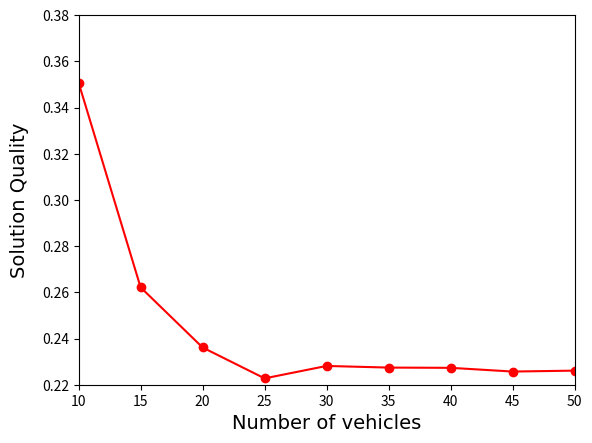

Generate this figure with matplotlib:
import numpy as np
import matplotlib.pyplot as plt

"""
plt.plot([10, 20, 30, 40, 50, 60, 70, 80, 90, 100],
          [26.666666666666668, 
          106.66666666666667, 
          240.0, 
          426.6666666666667,
          666.6666666666667, 
          960.0, 
          1306.6666666666665, 
          1706.6666666666667, 
          2160.0, 
          2666.666666666667], 'ro',
          [10, 20, 30, 40, 50, 60, 70, 80, 90, 100],
          [26.666666666666668, 
          106.66666666666667, 
          240.0, 
          426.6666666666667,
          666.6666666666667, 
          960.0, 
          1306.6666666666665, 
          1706.6666666666667, 
          2160.0, 
          2666.666666666667],'r')
plt.plot([10, 20, 30, 40, 50, 60, 70, 80, 90, 100],
          [9.35377137947473, 
          25.185570368894368, 
          54.75128199350902, 
          96.98712577661168, 
          150.73341487731648, 
          218.15547257246047, 
          291.11943531476254, 
          383.0649658057219, 
          476.024331959737, 
          588.8067027652917], 'bo',
          [10, 20, 30, 40, 50, 60, 70, 80, 90, 100],
          [9.35377137947473, 
          25.185570368894368, 
          54.75128199350902, 
          96.98712577661168, 
          150.73341487731648, 
          218.15547257246047, 
          291.11943531476254, 
          383.0649658057219, 
          476.024331959737, 
          588.8067027652917],'b')
plt.ylabel('cost')
plt.xlabel('number of vehicles')
plt.show()
"""

xr1 = np.arange(5, 51, 5)
plt.plot(xr1,
          [6.666666666666667, #naive
          26.666666666666668,
          60.0,                 #15 
          106.66666666666667, 
          166.66666666666669, #25
          240.0, 
          326.66666666666663,
          426.6666666666667,
          540.0,
          666.6666666666667], 'ro',
          xr1,
          [6.666666666666667,
          26.666666666666668, 
          60.0,                     #15
          106.66666666666667, 
          166.66666666666669, #25
          240.0, 
          326.66666666666663,
          426.6666666666667,
          540.0,
          666.6666666666667],'r')
plt.plot(xr1,
          [4.073732323988, #optimized
          9.35377137947473,
          15.729517533812476, #15 
          25.185570368894368, 
          37.1249019370484, #25
          54.75128199350902,
          74.29059171244955,
          96.98712577661168, 
          121.87916900800897,
          150.73341487731648], 'bo',
          xr1,
          [4.073732323988,
          9.35377137947473,
          15.729517533812476, #15 
          25.185570368894368,
          37.1249019370484,
          54.75128199350902,
          74.29059171244955,
          96.98712577661168,
          121.87916900800897,
          150.73341487731648],'b')
plt.ylabel('Cost', fontname='Times New Roman', fontsize=14)
plt.xlabel('Number of Vehicles', fontname='Times New Roman', fontsize=14)
plt.gca().yaxis.set_label_coords(-0.1,.5)
plt.show()

"""
Incomplete 5
    x = 5:
        naive cost: 6.666666666666667
        optimized cost: 4.073732323988
    
    x = 10:
        original cost:  26.666666666666668
        optimized cost:  9.35377137947473
    
    x = 15:
        naive: 60.0
        optim: 15.729517533812476

    x = 20:
        original cost:  106.66666666666667
        optimized cost:  25.185570368894368

    x = 25:
        naive: 166.66666666666669
        optim: 37.1249019370484

    x = 30:
        original cost: 240.0
        optimized cost: 54.75128199350902

    x = 35:
        naive:326.66666666666663
        optim: 74.29059171244955

    x = 40:
        original cost: 426.6666666666667
        optimized cost: 96.98712577661168

    x = 45:
        naive:
        optim:

    x = 50:
        original cost:  666.6666666666667
        optimized cost: 150.73341487731648

    x = 60:
        original cost:  960.0
        optimized cost: 218.15547257246047

    x = 70:
        original cost: 1306.6666666666665
        optimized cost: 291.11943531476254
  
    x = 80:
        original cost: 1706.6666666666667
        optimized cost: 383.0649658057219

    x = 90:
        original cost: 2160.0
        optimized cost: 476.024331959737
  
    x = 100:
        original cost: 2666.666666666667
        optimized cost: 588.8067027652917

"""
"""
Default:
    original cost:  241.62455869416718
    optimized cost: 108.97609925935762

"""

"""
CHANGE NUMBER OF STEPS: (DEFAULT)
original: 241.62455869416718
2 steps: 108.97609925935762
3 steps: 97.62373048593889
4 steps: 93.4057109504054
5 steps: 89.82794463228667
6 steps: 87.60402961350468
7 steps: 87.46472449831589
8 steps: 86.92922541587792
9 steps: 86.08701094029519
10 steps:86.55939482675895
"""

"""
plt.plot([2, 3, 4, 5, 6, 7, 8, 9],
        [108.97609925935762, 
         97.62373048593889, 
         93.4057109504054,
         89.82794463228667,
         87.60402961350468,
         87.46472449831589,
         86.92922541587792,
         86.08701094029519])
plt.show()
"""
"""
datarange = [10, 20, 30, 40, 50, 60, 70, 80, 90, 100]
optimized = [9.35377137947473, 
          25.185570368894368, 
          54.75128199350902, 
          96.98712577661168, 
          150.73341487731648, 
          218.15547257246047, 
          291.11943531476254, 
          383.0649658057219, 
          476.024331959737, 
          588.8067027652917]
naive = [26.666666666666668, 
          106.66666666666667, 
          240.0, 
          426.6666666666667,
          666.6666666666667, 
          960.0, 
          1306.6666666666665, 
          1706.6666666666667, 
          2160.0, 
          2666.666666666667]
"""
def f(x, y):
    result = []
    for i in range (len(x)):
        result.append(x[i] / y[i])
    return result
"""
# percent 
plt.plot(datarange, f(optimized, naive))
axes = plt.gca()
axes.set_xlim([10,100])
axes.set_ylim([0,0.5])
# plt.show()
"""
optimized1 = [4.073732323988,
          9.35377137947473,
          15.729517533812476, #15 
          25.185570368894368,
          37.1249019370484,
          54.75128199350902,
          74.29059171244955,
          96.98712577661168,
          121.87916900800897,
          150.73341487731648]
naive1 = [6.666666666666667, #naive
          26.666666666666668,
          60.0,                 #15 
          106.66666666666667, 
          166.66666666666669, #25
          240.0, 
          326.66666666666663,
          426.6666666666667,
          540.0,
          666.6666666666667]
plt.plot(xr1, f(optimized1, naive1), 'ro',
         xr1, f(optimized1, naive1), 'r')
axes = plt.gca()
axes.set_xlim([10,50])
axes.set_ylim([0.22,0.38])
plt.ylabel('Solution Quality', fontname='Times New Roman', fontsize=14)
plt.xlabel('Number of vehicles',fontname='Times New Roman', fontsize=14)
axes.yaxis.set_label_coords(-0.1,.5)
#Comic Sans MS
plt.show()
